Labelled photos from "data", an image-classification folder in rakha-elctrnx/cnn-plant-disease. The possible labels are: diseased, healthy.

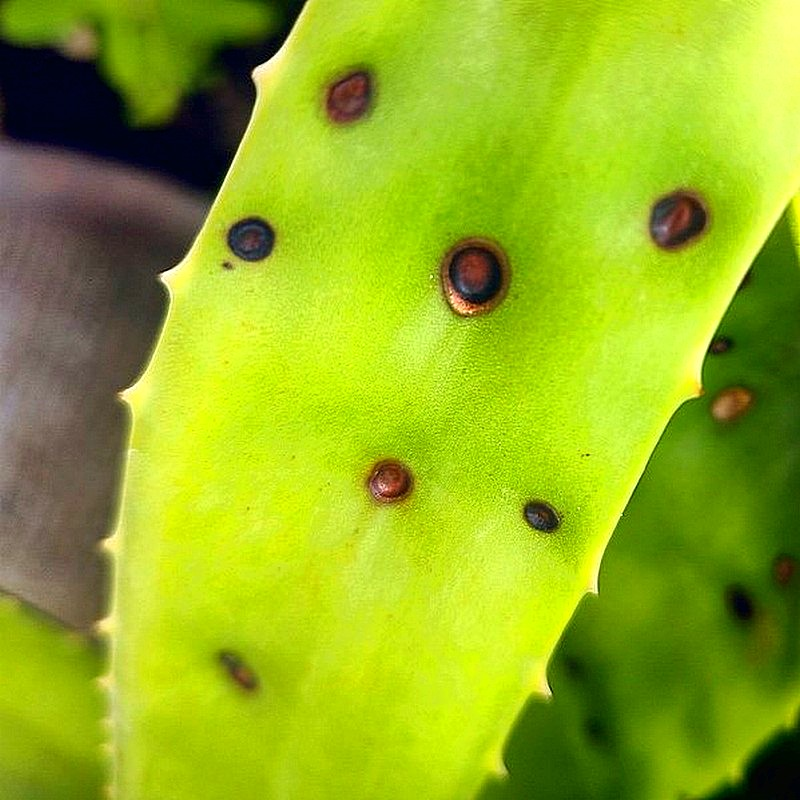
Label: diseased

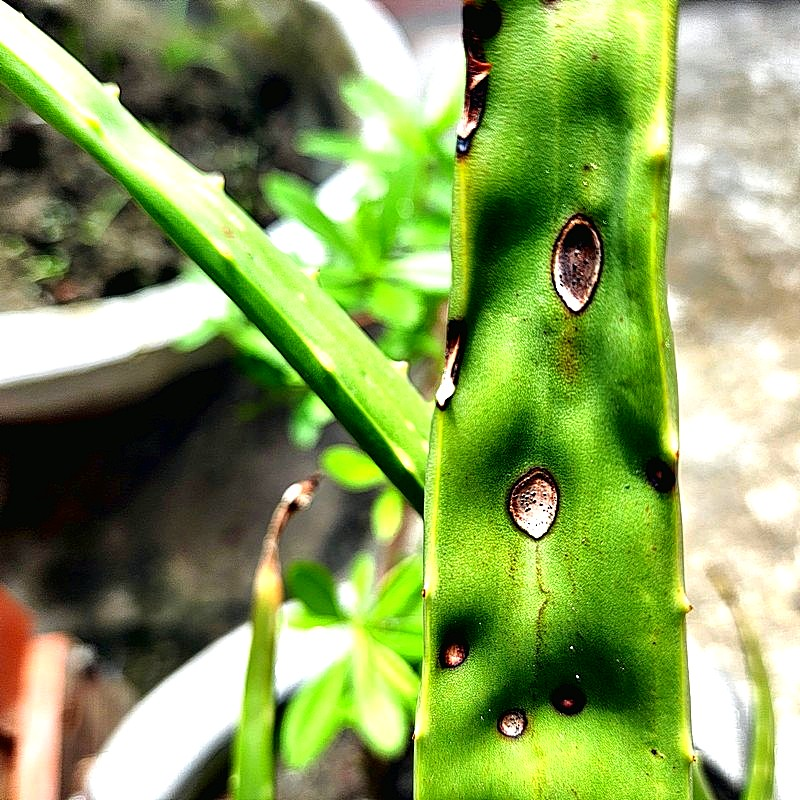
Label: diseased

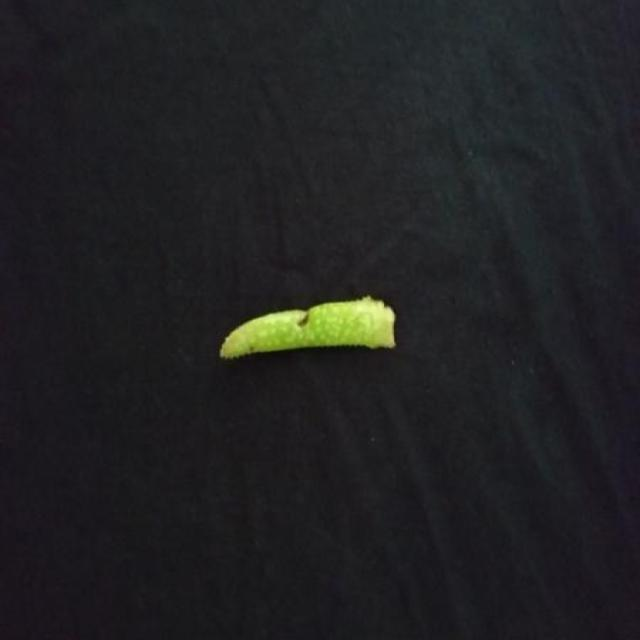
Label: healthy

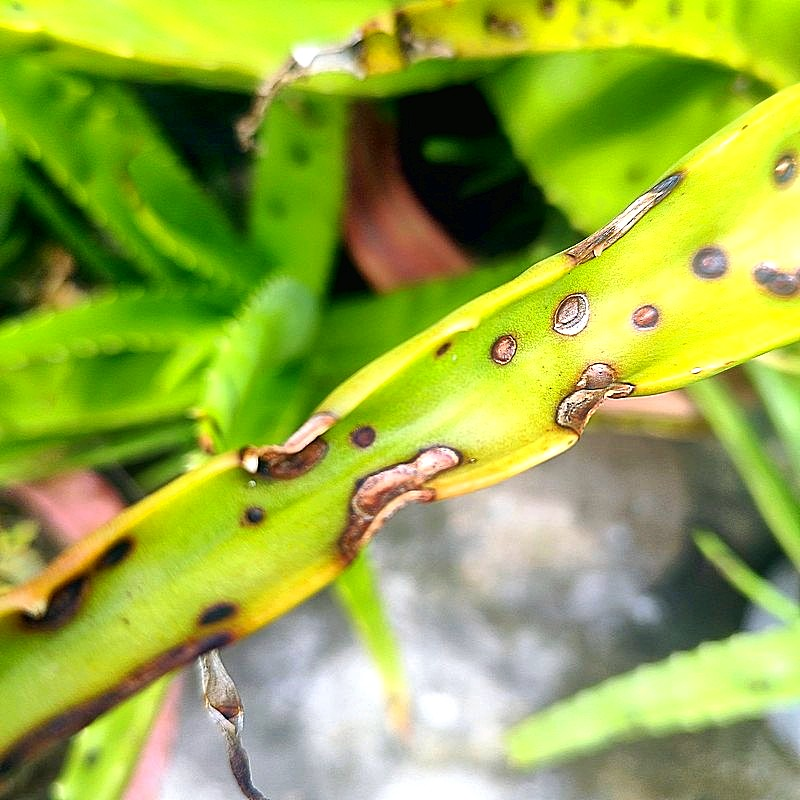
Label: diseased

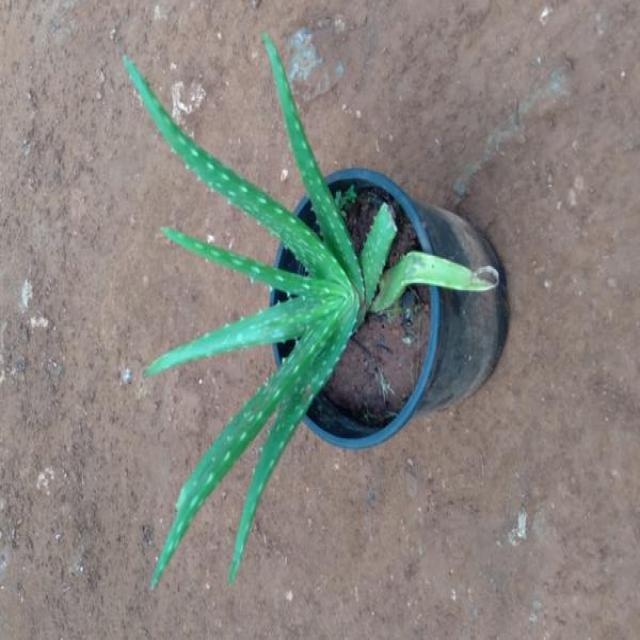
Label: healthy

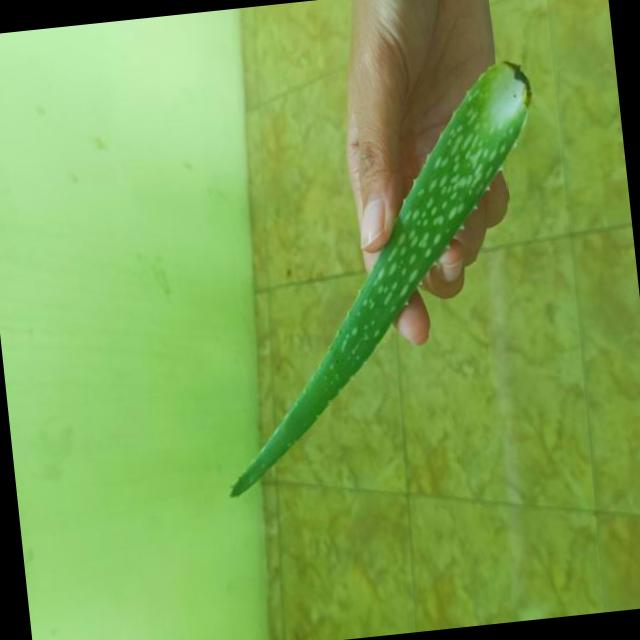
Label: healthy
